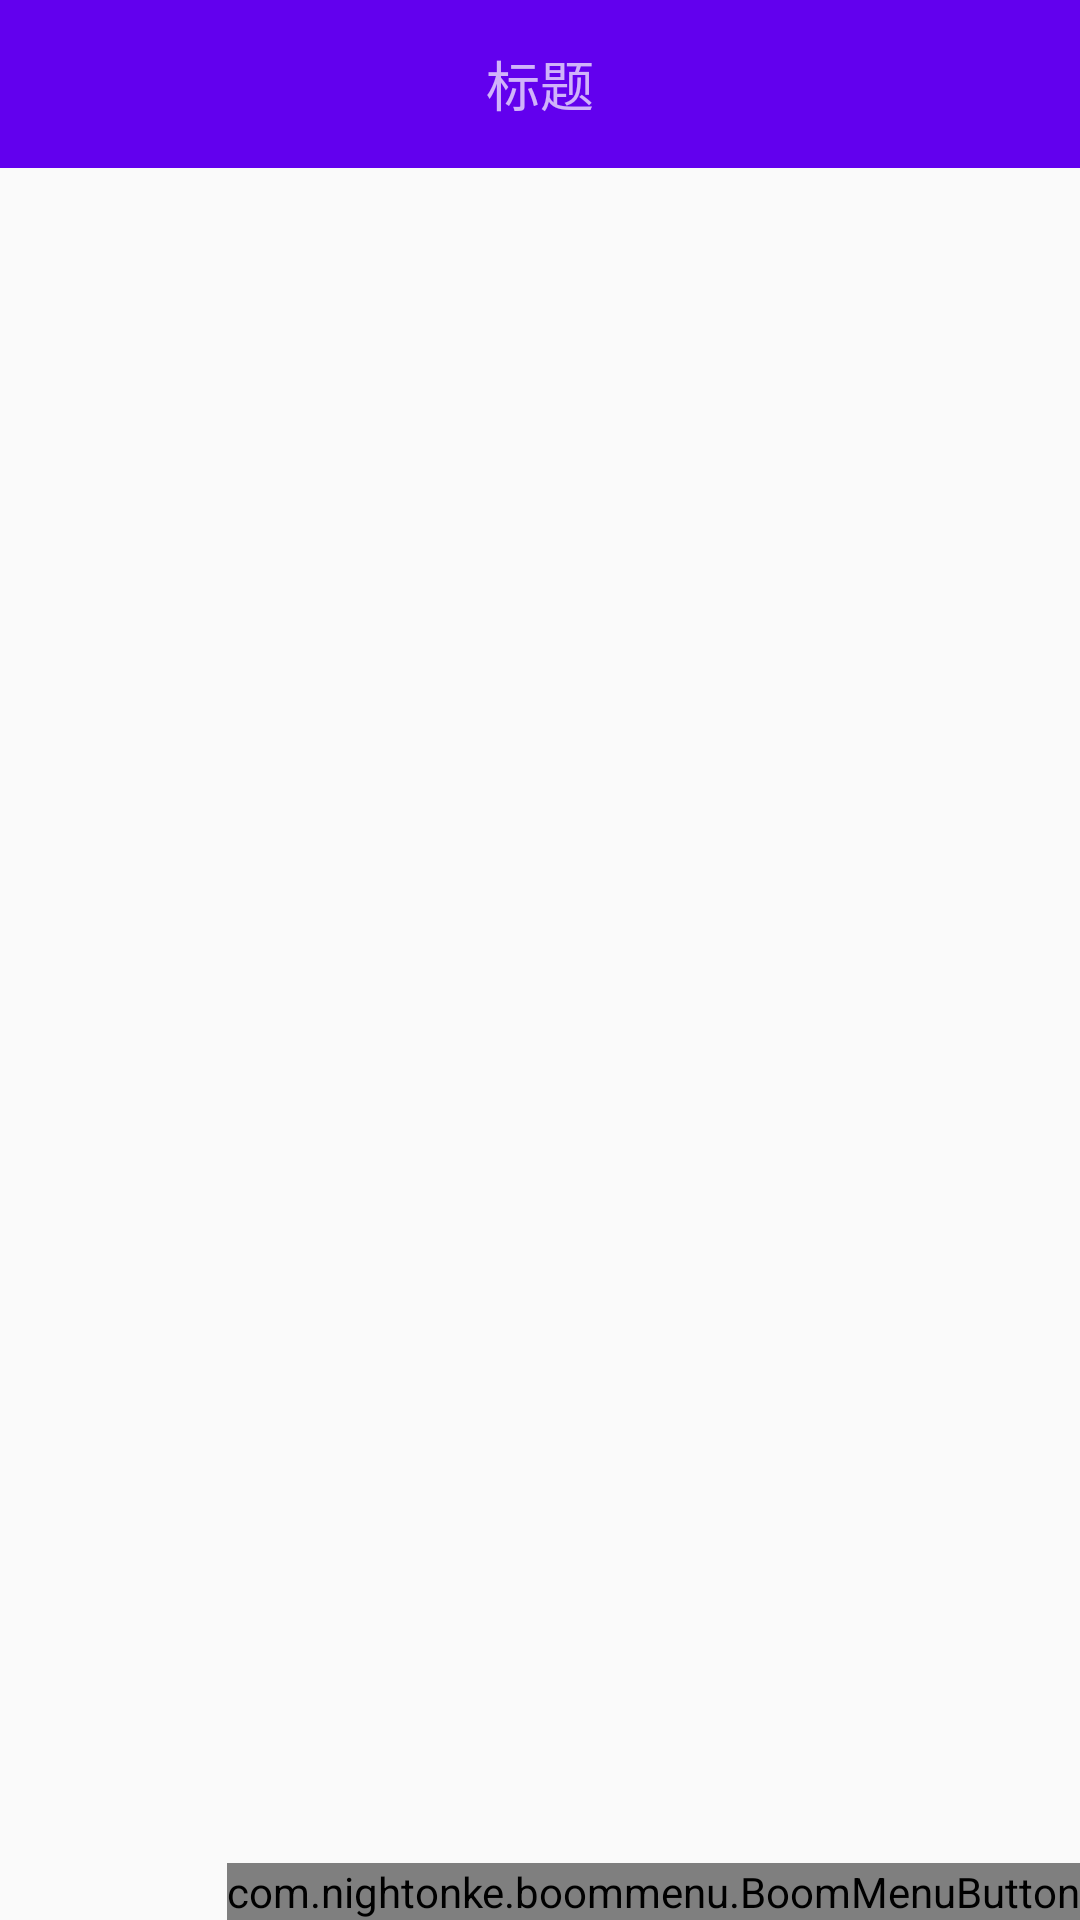

Android layout source for this screen:
<!-- AndroidManifest.xml: application theme AppTheme -->
<!-- res/layout/fragment_chart.xml -->
<?xml version="1.0" encoding="utf-8"?>
<androidx.constraintlayout.widget.ConstraintLayout xmlns:android="http://schemas.android.com/apk/res/android"
    xmlns:app="http://schemas.android.com/apk/res-auto"
    android:layout_width="match_parent"
    android:layout_height="match_parent"
    android:background="@drawable/count_bg"
    >

    <include layout="@layout/toolbar_1" />

    <com.nightonke.boommenu.BoomMenuButton
        android:id="@+id/bmb"
        android:layout_width="wrap_content"
        android:layout_height="wrap_content"
        android:layout_marginTop="4dp"
        app:bmb_buttonEnum="textInsideCircle"
        app:bmb_buttonPlaceEnum="buttonPlace_sc_9_1"
        app:bmb_piecePlaceEnum="piecePlace_dot_9_1"
        app:layout_constraintEnd_toEndOf="parent"

        app:layout_constraintBottom_toBottomOf="parent" />

</androidx.constraintlayout.widget.ConstraintLayout>
<!-- res/layout/toolbar_1.xml (included above) -->
<?xml version="1.0" encoding="utf-8"?>
<androidx.appcompat.widget.Toolbar
    xmlns:android="http://schemas.android.com/apk/res/android"
    android:id="@+id/toolbar"
    android:layout_width="match_parent"
    android:layout_height="wrap_content"
    android:background="?attr/colorPrimary"
    android:minHeight="?attr/actionBarSize"
    android:theme="?attr/actionBarTheme">

    <TextView
        android:id="@+id/title"
        android:layout_width="wrap_content"
        android:layout_height="wrap_content"
        android:layout_gravity="center"
        android:text="标题"
        android:textSize="18sp"
        android:maxLines="1"/>

</androidx.appcompat.widget.Toolbar>
<!-- resources referenced by this layout -->
<resources>
  <style name="AppTheme" parent="Theme.AppCompat.Light.DarkActionBar">
          
          <item name="colorPrimary">@color/colorPrimary</item>
          <item name="colorPrimaryDark">@color/colorPrimaryDark</item>
          <item name="colorAccent">@color/colorAccent</item>
      </style>
  <!-- not gathered from this repository: default colours our renderer supplied (Android Studio template values) -->
  <color name="colorPrimary">#FF6200EE</color>
  <color name="colorPrimaryDark">#FF3700B3</color>
  <color name="colorAccent">#FF03DAC5</color>
</resources>
